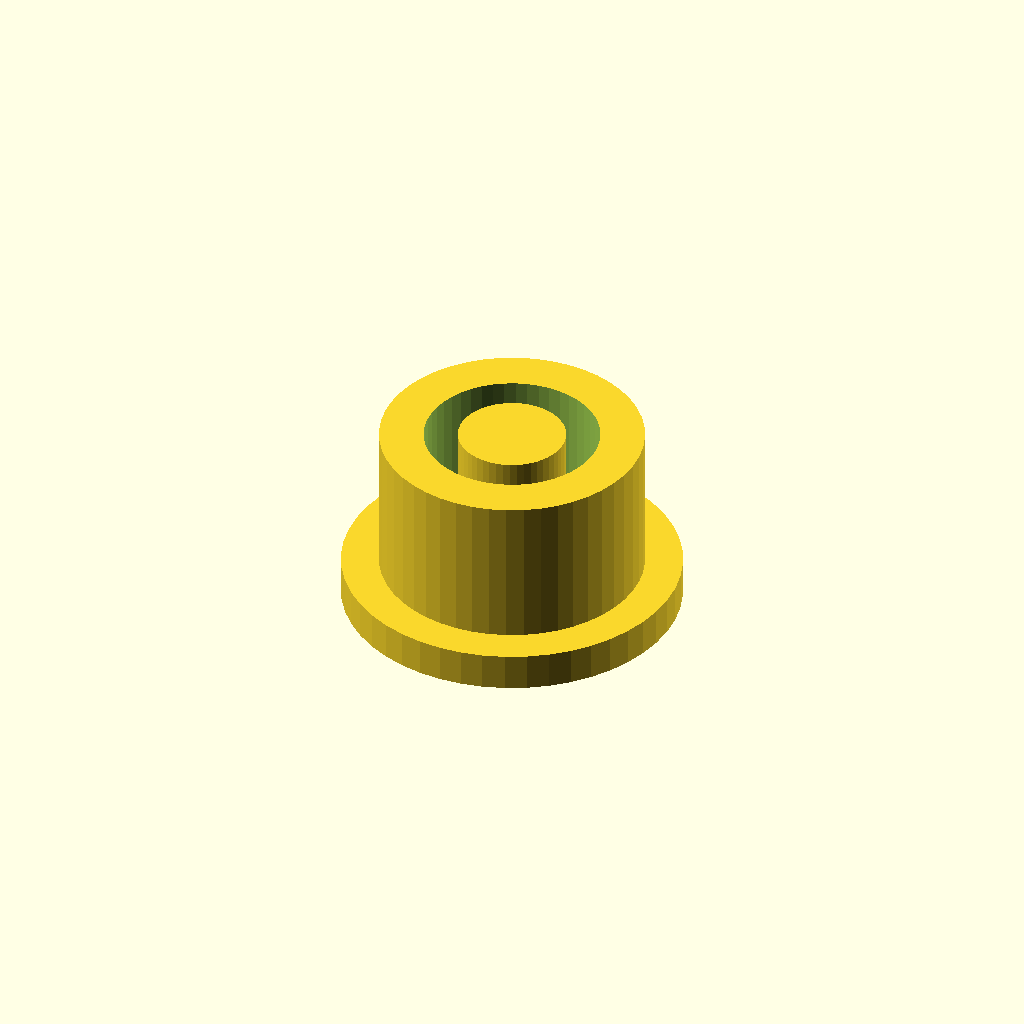
Cell 1: rendered with the file's own defaults.
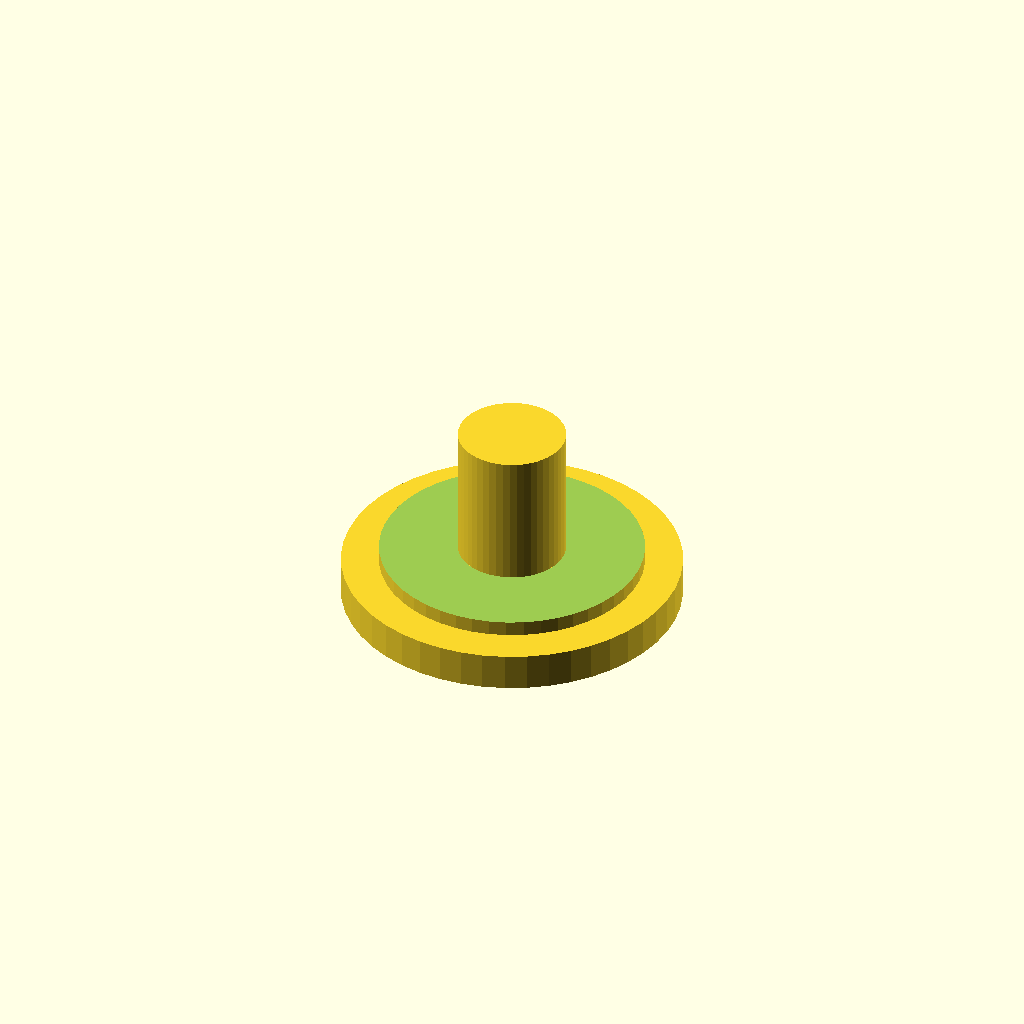
Cell 2 — spring_od set to 18, the other parameters unchanged.
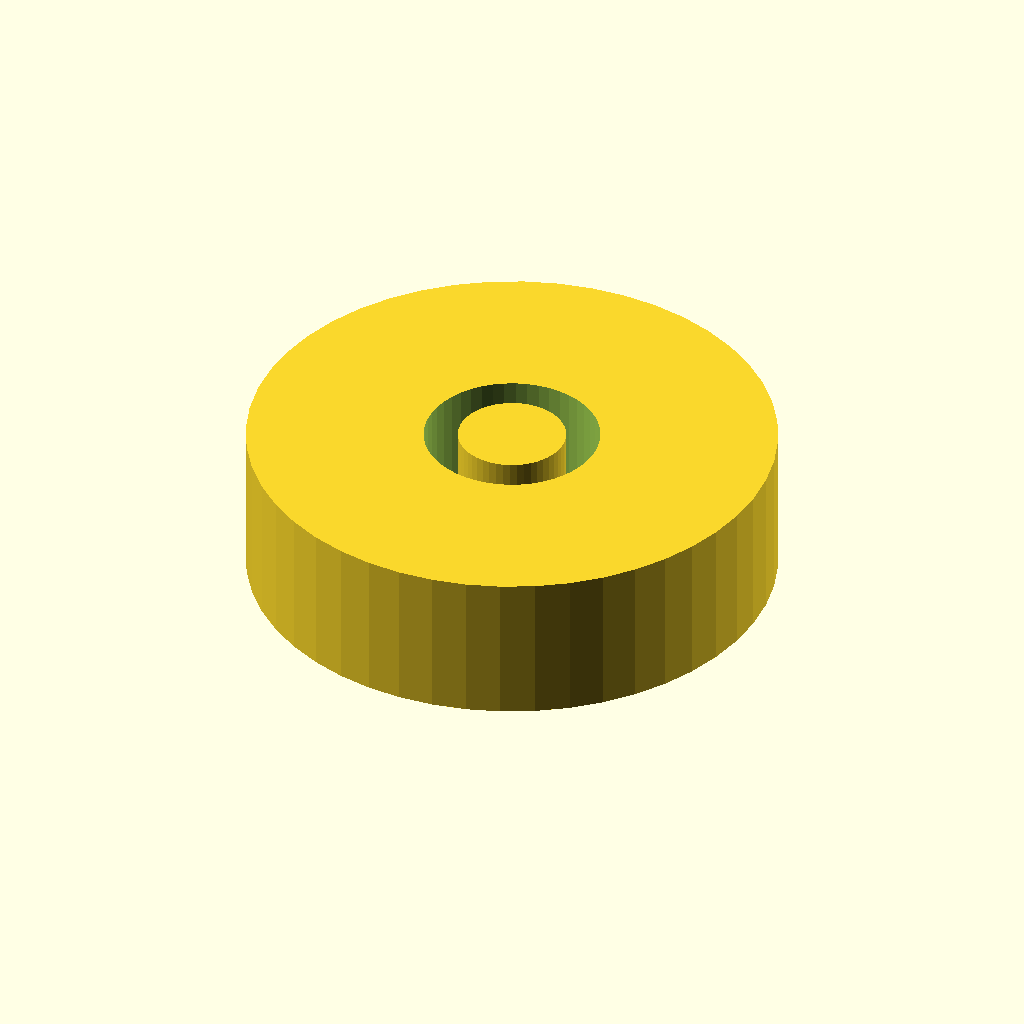
Cell 3: seat_od = 28 (everything else at default).
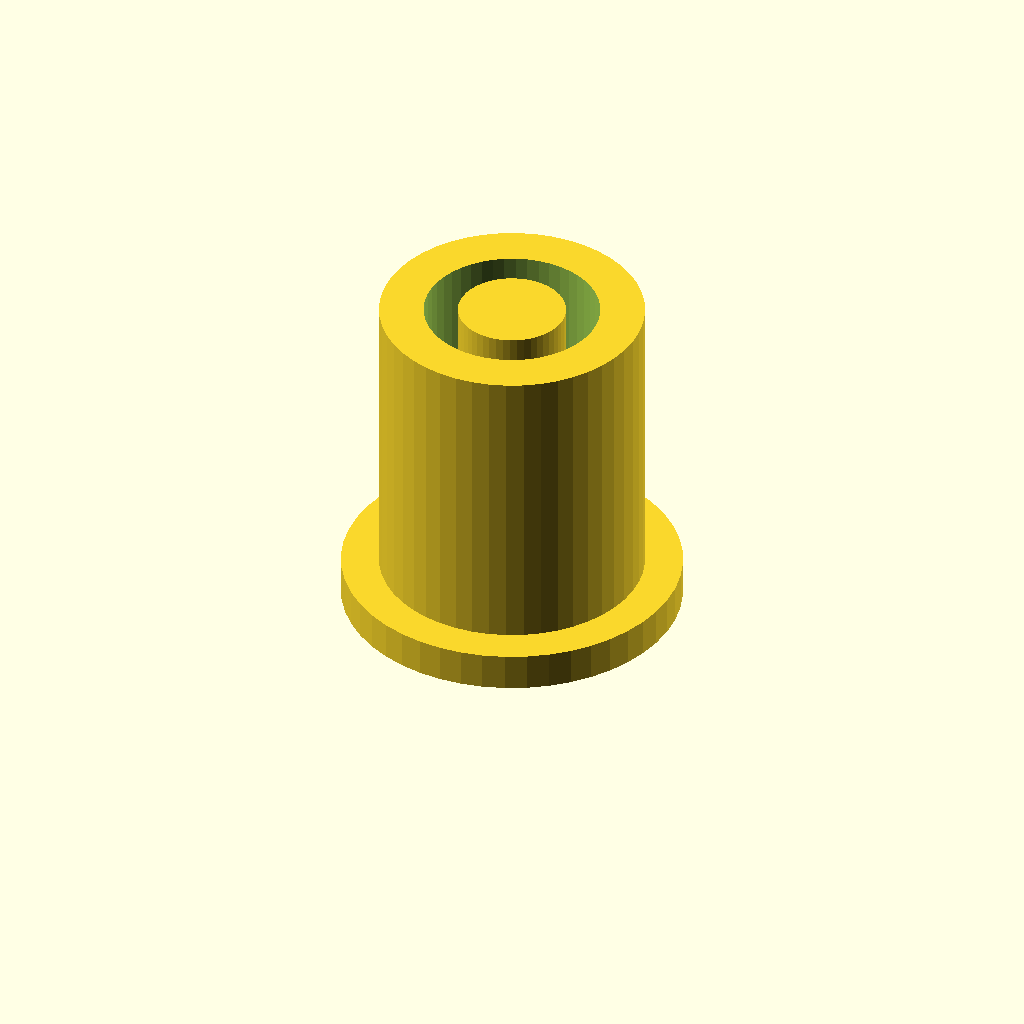
Cell 4: seat_h = 16 (everything else at default).
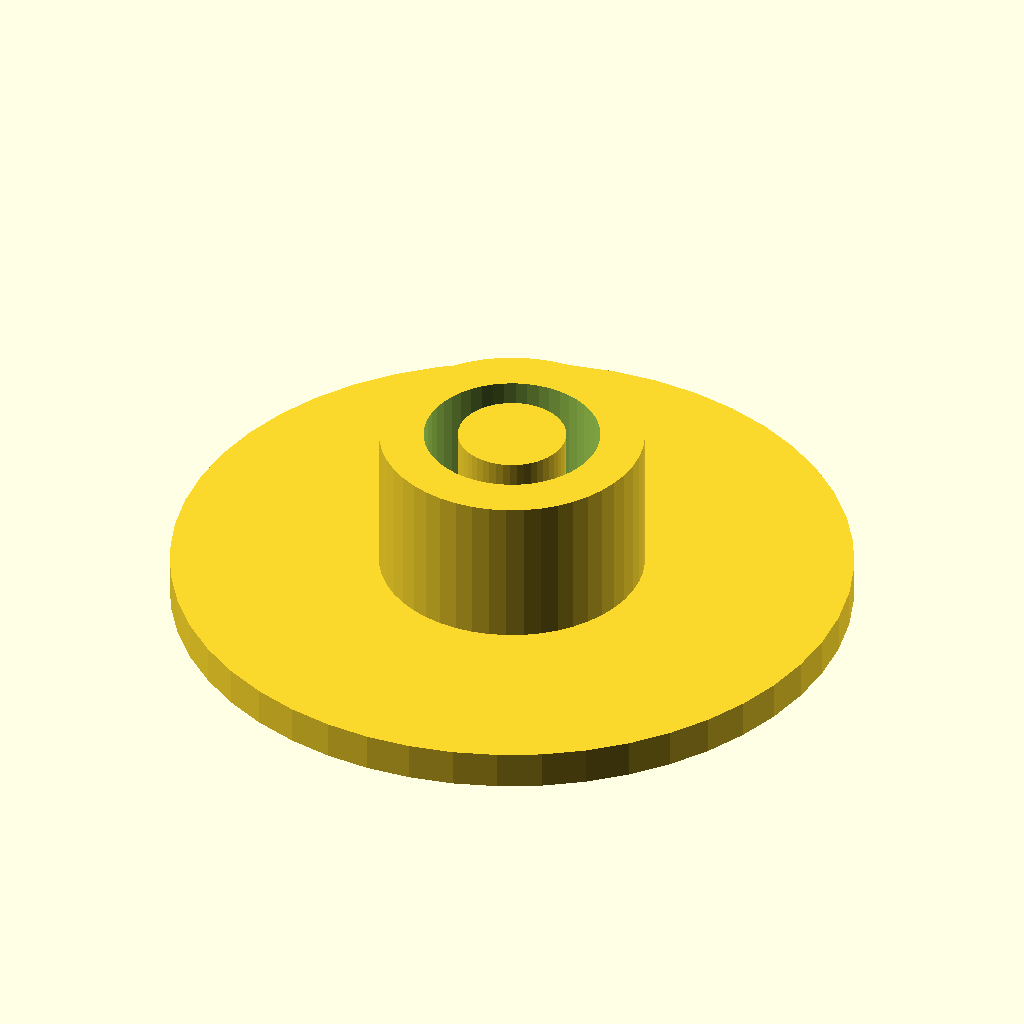
Cell 5: flange_od = 36 (everything else at default).
All cells are drawn from one camera (rotation 55°, 0°, 25°, orthographic, colour scheme Cornfield), so only the parameter changes between them.
The OpenSCAD source (src/techhand_print_fab/cad_v0/spring_seat.scad):
// ORIGINAL TechHand/PRINT trainer CAD v0 — training tool only
// Swappable compression spring seat / retainer cup.
// Starting springs: OD 8–10 mm, free length 12–20 mm, light dry-fire return rate.

/* ===== PARAMETERS ===== */
spring_od = 9.0;           // nominal spring OD (mm) — try 8, 9, 10
spring_id_clear = 0.3;     // diametral clearance over spring OD for pocket
seat_od = 14;              // outer diameter of seat cup
seat_h = 8;                // cup height
flange_od = 18;            // flange for retention in shell pocket
flange_h = 2.0;
guide_d = 4.5;             // optional center guide post OD (for spring ID ~5+)
guide_h = 6;
wall = 1.6;
$fn = 48;

pocket_id = spring_od + spring_id_clear;

difference() {
    union() {
        cylinder(h=flange_h, d=flange_od);
        translate([0, 0, flange_h])
            cylinder(h=seat_h, d=seat_od);
        // Center guide post (helps keep spring coaxial)
        translate([0, 0, flange_h])
            cylinder(h=guide_h, d=guide_d);
    }
    // Spring cavity annulus
    translate([0, 0, flange_h + 0.8])
        difference() {
            cylinder(h=seat_h, d=pocket_id);
            cylinder(h=seat_h + 0.1, d=guide_d + 1.2);
        }
}
Customizer parameters (derived from the source; name, type, default, range or options):
spring_od: number, default 9
spring_id_clear: number, default 0.3
seat_od: number, default 14
seat_h: number, default 8
flange_od: number, default 18
flange_h: number, default 2
guide_d: number, default 4.5
guide_h: number, default 6
wall: number, default 1.6
